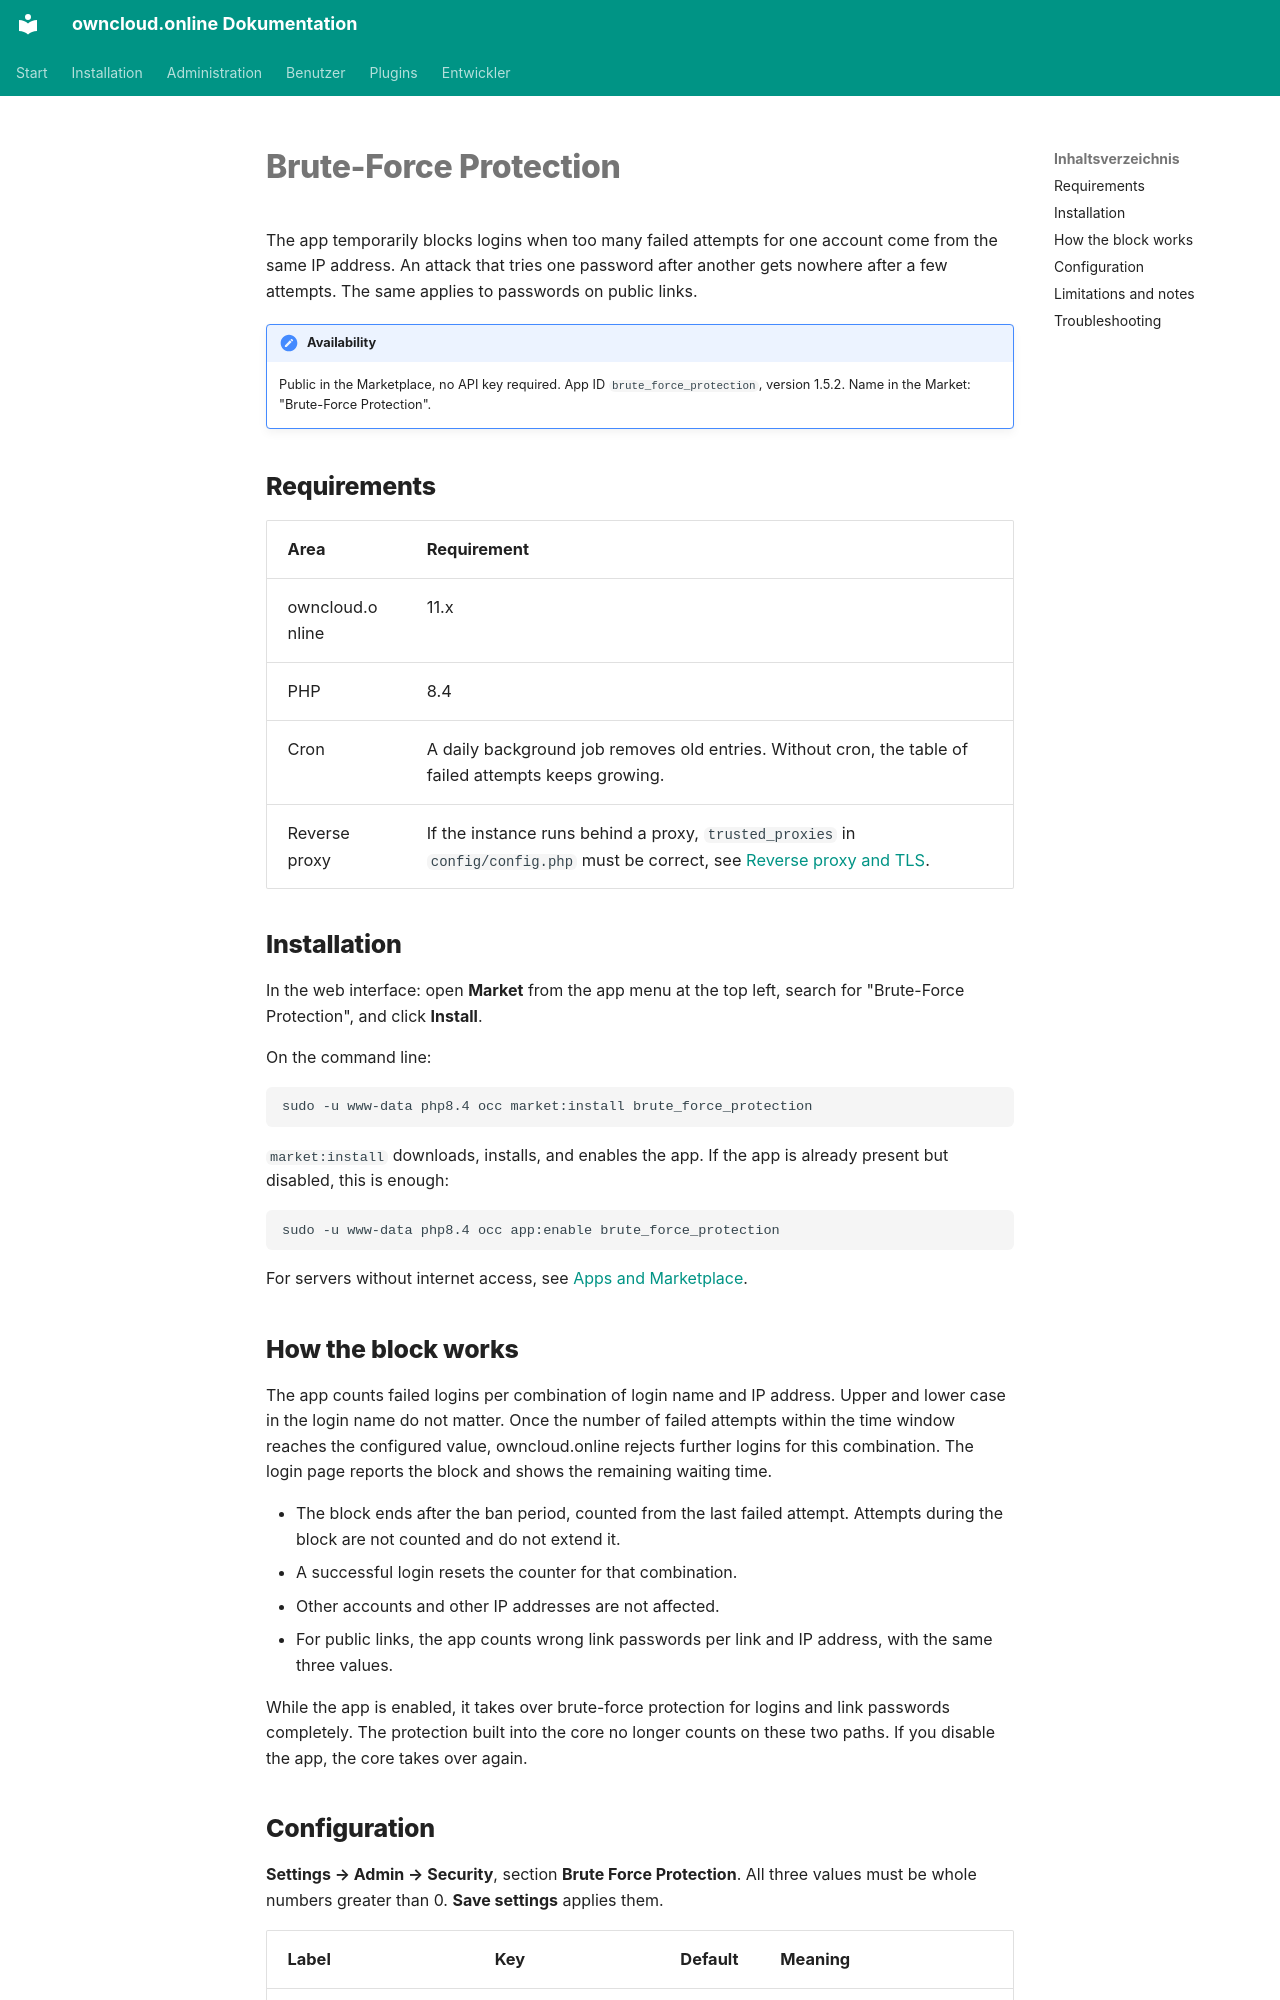

repository: BWTECH-github/owncloud.online · page: plugins/apps/brute_force_protection.en/index.html · generator: mkdocs

# Brute-Force Protection

The app temporarily blocks logins when too many failed attempts for one account
come from the same IP address. An attack that tries one password after another
gets nowhere after a few attempts. The same applies to passwords on public
links.

!!! note "Availability"
    Public in the Marketplace, no API key required. App ID
    `brute_force_protection`, version 1.5.2. Name in the Market:
    "Brute-Force Protection".

## Requirements

| Area | Requirement |
| --- | --- |
| owncloud.online | 11.x |
| PHP | 8.4 |
| Cron | A daily background job removes old entries. Without cron, the table of failed attempts keeps growing. |
| Reverse proxy | If the instance runs behind a proxy, `trusted_proxies` in `config/config.php` must be correct, see [Reverse proxy and TLS](../../administration/reverse-proxy.en.md). |

## Installation

In the web interface: open **Market** from the app menu at the top left, search
for "Brute-Force Protection", and click **Install**.

On the command line:

```bash
sudo -u www-data php8.4 occ market:install brute_force_protection
```

`market:install` downloads, installs, and enables the app. If the app is already
present but disabled, this is enough:

```bash
sudo -u www-data php8.4 occ app:enable brute_force_protection
```

For servers without internet access, see [Apps and Marketplace](../../administration/apps-market.en.md).

## How the block works

The app counts failed logins per combination of login name and IP address. Upper
and lower case in the login name do not matter. Once the number of failed
attempts within the time window reaches the configured value, owncloud.online
rejects further logins for this combination. The login page reports the block
and shows the remaining waiting time.

- The block ends after the ban period, counted from the last failed attempt.
  Attempts during the block are not counted and do not extend it.
- A successful login resets the counter for that combination.
- Other accounts and other IP addresses are not affected.
- For public links, the app counts wrong link passwords per link and IP
  address, with the same three values.

While the app is enabled, it takes over brute-force protection for logins and
link passwords completely. The protection built into the core no longer counts
on these two paths. If you disable the app, the core takes over again.
